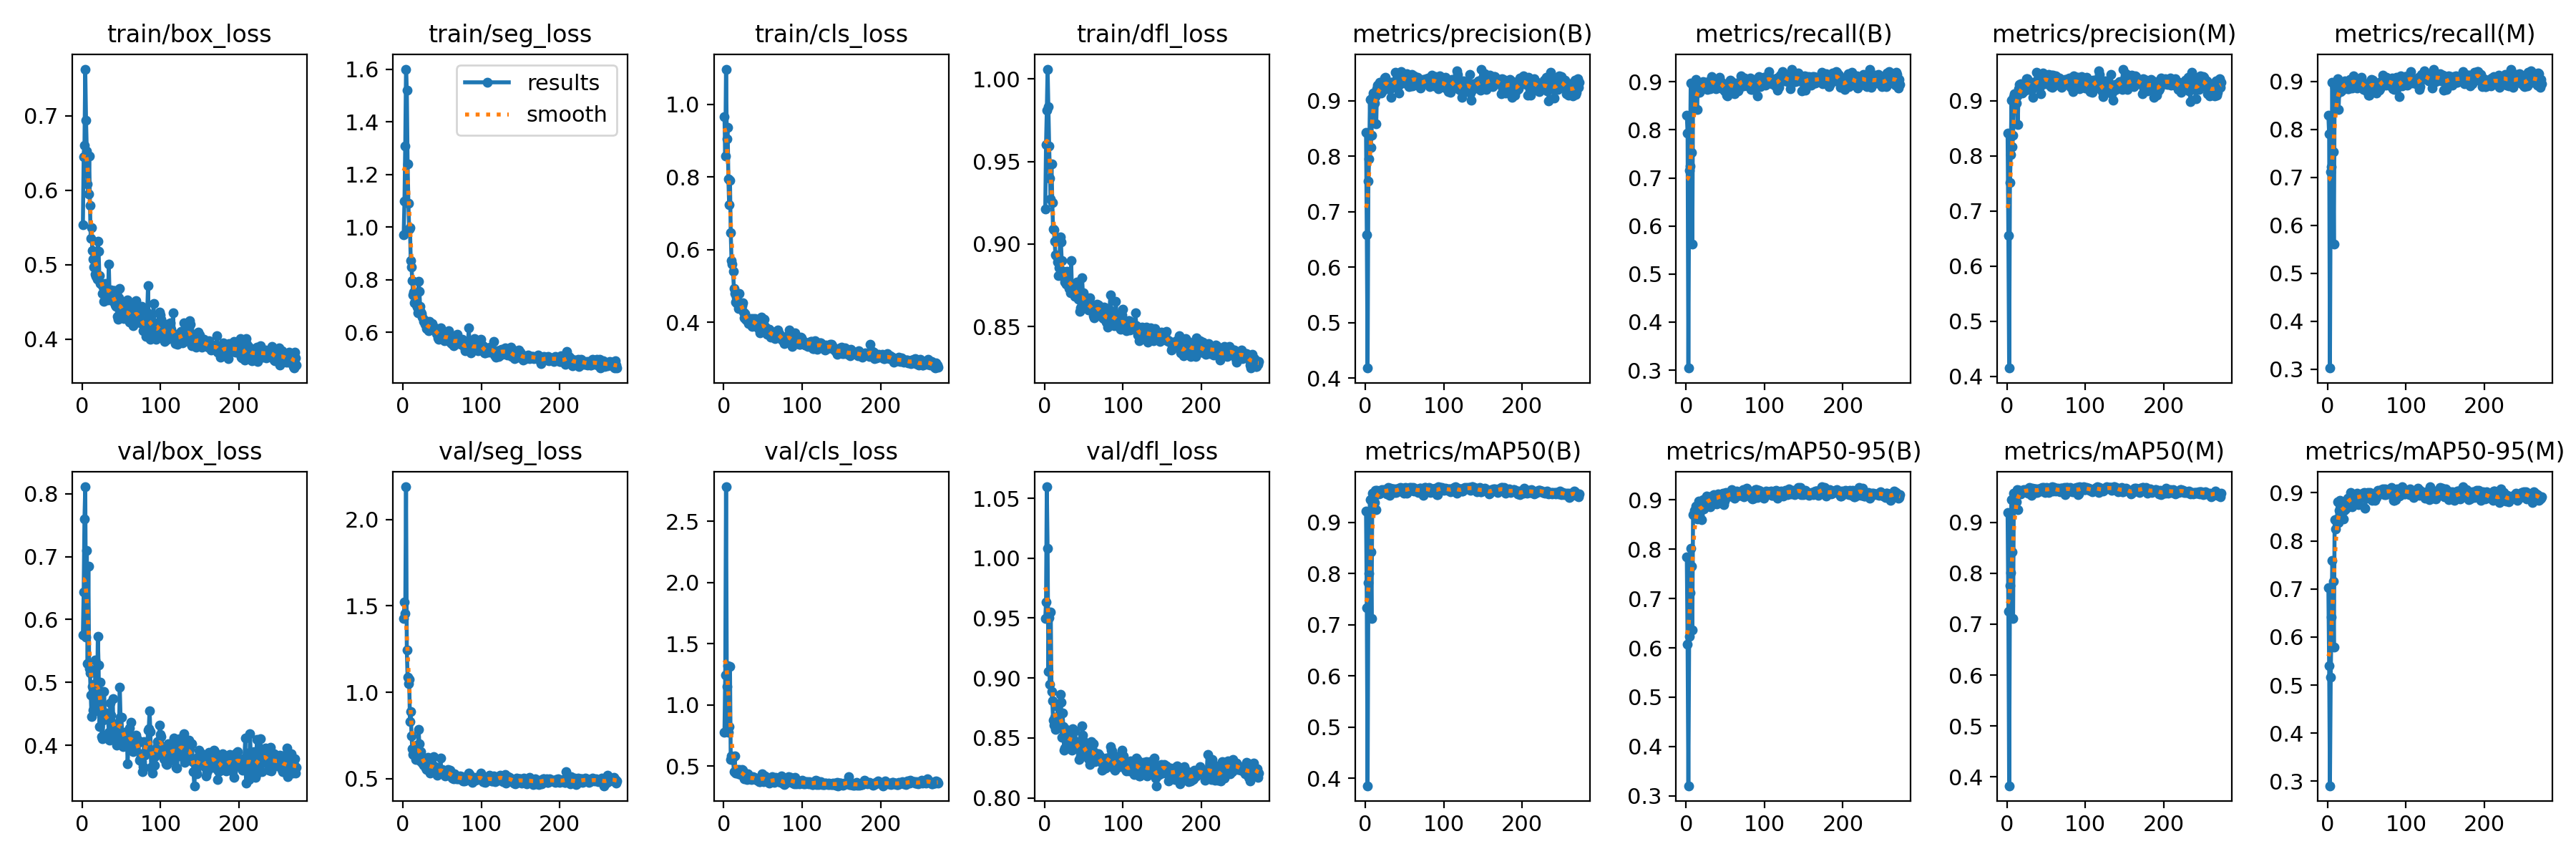

Values plotted in this chart, from the file beside it:
epoch, train/box_loss, train/seg_loss, train/cls_loss, train/dfl_loss, metrics/precision(B), metrics/recall(B), metrics/mAP50(B), metrics/mAP50-95(B), metrics/precision(M), metrics/recall(M), metrics/mAP50(M), metrics/mAP50-95(M), val/box_loss, val/seg_loss, val/cls_loss, val/dfl_loss, lr/pg0, lr/pg1, lr/pg2
1, 0.554, 0.9693, 0.9657, 0.9212, 0.843, 0.8306, 0.9227, 0.7848, 0.8411, 0.8287, 0.9191, 0.7028, 0.5759, 1.426, 0.7743, 0.9498, 0.0005524, 0.0005524, 0.0005524
2, 0.6449, 1.098, 0.857, 0.9602, 0.6579, 0.7933, 0.7336, 0.6077, 0.6554, 0.7899, 0.7253, 0.54, 0.6443, 1.523, 1.245, 0.9634, 0.001106, 0.001106, 0.001106
3, 0.66, 1.308, 1.096, 0.9811, 0.4182, 0.3043, 0.3857, 0.3204, 0.4153, 0.3024, 0.3829, 0.2906, 0.7596, 1.458, 2.782, 1.06, 0.001657, 0.001657, 0.001657
4, 0.7625, 1.6, 0.9047, 1.006, 0.7558, 0.7152, 0.7822, 0.6236, 0.7515, 0.7121, 0.7758, 0.5166, 0.811, 2.19, 1.151, 1.008, 0.001657, 0.001657, 0.001657
5, 0.6939, 1.521, 0.9366, 0.9832, 0.7957, 0.7242, 0.8009, 0.7123, 0.8019, 0.7214, 0.8009, 0.6408, 0.5716, 1.244, 1.317, 0.9058, 0.001657, 0.001657, 0.001657
6, 0.6523, 1.24, 0.7936, 0.9592, 0.902, 0.8981, 0.9443, 0.802, 0.9016, 0.8977, 0.945, 0.7586, 0.7093, 1.088, 0.7752, 0.9506, 0.001654, 0.001654, 0.001654
7, 0.6084, 1.089, 0.723, 0.94, 0.8163, 0.7527, 0.8426, 0.766, 0.8167, 0.7529, 0.8417, 0.7165, 0.5294, 1.051, 0.823, 0.8948, 0.001651, 0.001651, 0.001651
8, 0.5945, 0.9923, 0.7903, 0.9272, 0.8382, 0.5619, 0.7126, 0.6364, 0.8375, 0.5615, 0.7111, 0.5795, 0.6847, 1.074, 1.316, 0.9548, 0.001647, 0.001647, 0.001647
9, 0.646, 0.9983, 0.6473, 0.9483, 0.9059, 0.891, 0.9577, 0.8706, 0.9076, 0.8871, 0.957, 0.8444, 0.522, 0.8314, 0.5506, 0.8887, 0.001644, 0.001644, 0.001644
10, 0.5791, 0.8718, 0.5697, 0.9249, 0.9133, 0.8905, 0.9569, 0.8716, 0.9133, 0.8905, 0.9574, 0.8249, 0.5156, 0.8876, 0.582, 0.8812, 0.001641, 0.001641, 0.001641
11, 0.5352, 0.8471, 0.5597, 0.909, 0.9072, 0.8906, 0.9554, 0.8793, 0.9071, 0.8899, 0.9557, 0.8436, 0.4803, 0.7484, 0.5527, 0.8651, 0.001637, 0.001637, 0.001637
12, 0.5499, 0.7961, 0.5403, 0.9087, 0.8953, 0.8744, 0.9387, 0.8693, 0.8953, 0.8744, 0.9397, 0.8448, 0.4457, 0.6742, 0.5749, 0.8608, 0.001634, 0.001634, 0.001634
13, 0.5188, 0.7405, 0.4934, 0.9016, 0.908, 0.9043, 0.9624, 0.8878, 0.9094, 0.9058, 0.9635, 0.8817, 0.4939, 0.6396, 0.4548, 0.8669, 0.001631, 0.001631, 0.001631
14, 0.5074, 0.7538, 0.4798, 0.8936, 0.8581, 0.8423, 0.9249, 0.8605, 0.8574, 0.8415, 0.924, 0.8378, 0.4554, 0.6397, 0.5819, 0.8569, 0.001627, 0.001627, 0.001627
15, 0.4971, 0.7119, 0.4547, 0.8928, 0.9218, 0.8856, 0.9627, 0.8866, 0.9214, 0.8852, 0.9621, 0.8637, 0.4974, 0.6595, 0.4437, 0.8633, 0.001624, 0.001624, 0.001624
16, 0.5063, 0.7176, 0.4692, 0.8924, 0.9279, 0.8818, 0.9618, 0.8973, 0.9294, 0.8832, 0.9628, 0.8837, 0.4662, 0.6125, 0.4448, 0.8586, 0.001621, 0.001621, 0.001621
17, 0.4871, 0.7026, 0.4525, 0.8892, 0.9284, 0.8781, 0.9561, 0.8703, 0.9288, 0.8786, 0.9564, 0.8509, 0.5361, 0.6957, 0.4735, 0.8761, 0.001618, 0.001618, 0.001618
18, 0.484, 0.6947, 0.453, 0.8809, 0.9333, 0.8822, 0.9567, 0.8921, 0.9312, 0.882, 0.9555, 0.8813, 0.4757, 0.6207, 0.4636, 0.8611, 0.001614, 0.001614, 0.001614
19, 0.4809, 0.6731, 0.4376, 0.8856, 0.9213, 0.891, 0.9575, 0.8905, 0.9217, 0.8926, 0.9579, 0.8614, 0.455, 0.6423, 0.4351, 0.8605, 0.001611, 0.001611, 0.001611
20, 0.5316, 0.793, 0.4796, 0.9044, 0.9142, 0.8841, 0.961, 0.86, 0.9136, 0.8839, 0.9605, 0.8455, 0.5729, 0.7853, 0.4706, 0.8863, 0.001608, 0.001608, 0.001608
21, 0.5176, 0.7552, 0.4524, 0.9011, 0.9227, 0.8984, 0.9636, 0.8825, 0.9236, 0.8992, 0.9641, 0.8638, 0.5276, 0.7009, 0.4347, 0.8796, 0.001604, 0.001604, 0.001604
22, 0.485, 0.6968, 0.4524, 0.8898, 0.9177, 0.9003, 0.9629, 0.9002, 0.9177, 0.9003, 0.9632, 0.8814, 0.4302, 0.6029, 0.4276, 0.8507, 0.001601, 0.001601, 0.001601
23, 0.4746, 0.6754, 0.4449, 0.8804, 0.9268, 0.8924, 0.9619, 0.8811, 0.9255, 0.8927, 0.9615, 0.8657, 0.5004, 0.6561, 0.4682, 0.8709, 0.001598, 0.001598, 0.001598
24, 0.4751, 0.6721, 0.4531, 0.8836, 0.928, 0.8978, 0.9638, 0.8914, 0.9276, 0.8974, 0.9647, 0.8787, 0.4837, 0.6252, 0.4633, 0.8596, 0.001594, 0.001594, 0.001594
25, 0.4736, 0.6563, 0.4279, 0.8811, 0.9406, 0.8988, 0.9597, 0.8985, 0.9397, 0.8992, 0.9609, 0.8837, 0.4139, 0.5922, 0.4475, 0.8397, 0.001591, 0.001591, 0.001591
26, 0.4618, 0.6421, 0.4114, 0.877, 0.9418, 0.8864, 0.9628, 0.9075, 0.9402, 0.885, 0.9622, 0.8883, 0.4099, 0.5777, 0.3944, 0.8417, 0.001588, 0.001588, 0.001588
27, 0.4698, 0.6459, 0.4236, 0.8796, 0.935, 0.8836, 0.9557, 0.8945, 0.9365, 0.8851, 0.9572, 0.8711, 0.4402, 0.6189, 0.4342, 0.854, 0.001584, 0.001584, 0.001584
28, 0.4512, 0.6312, 0.4087, 0.8754, 0.9266, 0.8992, 0.9626, 0.8887, 0.9206, 0.904, 0.9627, 0.8885, 0.4858, 0.5965, 0.4148, 0.8571, 0.001581, 0.001581, 0.001581
29, 0.4749, 0.6348, 0.4061, 0.8832, 0.9299, 0.9003, 0.9686, 0.9014, 0.929, 0.8995, 0.968, 0.9007, 0.4472, 0.5632, 0.3975, 0.846, 0.001578, 0.001578, 0.001578
30, 0.4627, 0.6149, 0.4104, 0.8758, 0.9279, 0.9002, 0.9667, 0.9062, 0.9305, 0.8988, 0.9672, 0.8926, 0.442, 0.5518, 0.3889, 0.8515, 0.001575, 0.001575, 0.001575
31, 0.4563, 0.6144, 0.4067, 0.873, 0.9202, 0.8862, 0.9529, 0.8861, 0.9198, 0.8858, 0.9523, 0.8706, 0.4517, 0.5988, 0.4361, 0.8504, 0.001571, 0.001571, 0.001571
32, 0.4675, 0.629, 0.397, 0.8761, 0.9338, 0.8988, 0.9677, 0.9034, 0.9338, 0.8988, 0.9675, 0.8824, 0.4469, 0.6228, 0.3973, 0.8482, 0.001568, 0.001568, 0.001568
33, 0.4532, 0.6047, 0.4004, 0.8705, 0.9066, 0.9111, 0.9628, 0.9041, 0.9069, 0.9117, 0.9628, 0.8928, 0.443, 0.5572, 0.4039, 0.8512, 0.001565, 0.001565, 0.001565
34, 0.5007, 0.6402, 0.4111, 0.8898, 0.933, 0.9015, 0.9644, 0.9086, 0.9321, 0.9021, 0.9653, 0.8932, 0.4208, 0.5536, 0.4057, 0.8466, 0.001561, 0.001561, 0.001561
35, 0.4591, 0.6123, 0.3973, 0.8733, 0.9242, 0.902, 0.9656, 0.9103, 0.9246, 0.9024, 0.9657, 0.8935, 0.4075, 0.5322, 0.3895, 0.8398, 0.001558, 0.001558, 0.001558
36, 0.4565, 0.6138, 0.389, 0.8706, 0.9307, 0.8998, 0.9651, 0.8989, 0.9299, 0.899, 0.9648, 0.8902, 0.4668, 0.5908, 0.397, 0.8575, 0.001555, 0.001555, 0.001555
37, 0.4666, 0.6322, 0.4111, 0.8732, 0.9308, 0.8984, 0.9586, 0.8991, 0.9304, 0.898, 0.9582, 0.8891, 0.4476, 0.5842, 0.4148, 0.8477, 0.001551, 0.001551, 0.001551
38, 0.454, 0.6125, 0.4028, 0.8712, 0.9513, 0.8853, 0.9652, 0.9086, 0.9513, 0.8853, 0.9654, 0.8994, 0.4295, 0.556, 0.3958, 0.8439, 0.001548, 0.001548, 0.001548
39, 0.4509, 0.608, 0.4013, 0.8684, 0.9316, 0.8907, 0.9589, 0.8922, 0.9321, 0.8911, 0.9585, 0.8747, 0.4737, 0.6281, 0.4067, 0.856, 0.001545, 0.001545, 0.001545
40, 0.4655, 0.6115, 0.4103, 0.8737, 0.9392, 0.8897, 0.96, 0.9032, 0.9394, 0.8905, 0.9607, 0.8954, 0.4243, 0.5372, 0.397, 0.8464, 0.001542, 0.001542, 0.001542
41, 0.4653, 0.6168, 0.3982, 0.877, 0.9406, 0.8907, 0.9655, 0.9117, 0.9394, 0.8912, 0.9655, 0.8929, 0.4212, 0.5685, 0.4028, 0.8468, 0.001538, 0.001538, 0.001538
42, 0.4464, 0.6075, 0.3886, 0.8681, 0.9265, 0.9012, 0.9648, 0.9069, 0.9256, 0.9004, 0.9659, 0.896, 0.426, 0.543, 0.3914, 0.8426, 0.001535, 0.001535, 0.001535
43, 0.4444, 0.5959, 0.3866, 0.8666, 0.9145, 0.91, 0.9673, 0.9058, 0.9131, 0.9085, 0.9662, 0.8901, 0.4338, 0.5418, 0.3853, 0.8437, 0.001532, 0.001532, 0.001532
44, 0.4449, 0.597, 0.3897, 0.8675, 0.9372, 0.8991, 0.9614, 0.9052, 0.9363, 0.8983, 0.9608, 0.8915, 0.4002, 0.5193, 0.3874, 0.8321, 0.001528, 0.001528, 0.001528
45, 0.4302, 0.5774, 0.3814, 0.859, 0.9311, 0.8993, 0.9687, 0.912, 0.9324, 0.8942, 0.9689, 0.8992, 0.4149, 0.5271, 0.3719, 0.8392, 0.001525, 0.001525, 0.001525
46, 0.4268, 0.5726, 0.3708, 0.8612, 0.9526, 0.8861, 0.9666, 0.9121, 0.95, 0.8836, 0.9662, 0.8998, 0.404, 0.533, 0.3727, 0.835, 0.001522, 0.001522, 0.001522
47, 0.4555, 0.5942, 0.3825, 0.8695, 0.9351, 0.896, 0.9677, 0.9136, 0.9347, 0.8956, 0.9677, 0.9004, 0.4176, 0.5339, 0.3843, 0.8344, 0.001519, 0.001519, 0.001519
48, 0.468, 0.6178, 0.4151, 0.8793, 0.9485, 0.8885, 0.9657, 0.8895, 0.944, 0.8903, 0.9651, 0.8678, 0.4926, 0.6178, 0.4019, 0.8602, 0.001515, 0.001515, 0.001515
49, 0.452, 0.5867, 0.3908, 0.8696, 0.9455, 0.8811, 0.9579, 0.8979, 0.945, 0.8807, 0.958, 0.8902, 0.4441, 0.5395, 0.433, 0.852, 0.001512, 0.001512, 0.001512
50, 0.4375, 0.5806, 0.3956, 0.8703, 0.9316, 0.8907, 0.9658, 0.9051, 0.9306, 0.8897, 0.9655, 0.8942, 0.4451, 0.5529, 0.4048, 0.8478, 0.001509, 0.001509, 0.001509
51, 0.43, 0.5773, 0.3826, 0.8622, 0.9404, 0.8926, 0.969, 0.9149, 0.94, 0.8922, 0.9686, 0.9006, 0.4203, 0.542, 0.3706, 0.8367, 0.001505, 0.001505, 0.001505
52, 0.4467, 0.5979, 0.4088, 0.8644, 0.9335, 0.8716, 0.9629, 0.9113, 0.9335, 0.8716, 0.9637, 0.8972, 0.3983, 0.5349, 0.3953, 0.8353, 0.001502, 0.001502, 0.001502
53, 0.4276, 0.5682, 0.3891, 0.8619, 0.9483, 0.8706, 0.9572, 0.9057, 0.9483, 0.8706, 0.9581, 0.8891, 0.4194, 0.5427, 0.4212, 0.8364, 0.001499, 0.001499, 0.001499
54, 0.4348, 0.5797, 0.3716, 0.8619, 0.9326, 0.8961, 0.964, 0.9123, 0.9326, 0.8961, 0.9643, 0.9003, 0.4077, 0.5145, 0.3887, 0.8357, 0.001495, 0.001495, 0.001495
55, 0.4309, 0.5719, 0.3665, 0.8651, 0.9329, 0.8996, 0.9658, 0.9074, 0.9334, 0.9005, 0.967, 0.8981, 0.4182, 0.5207, 0.3744, 0.8416, 0.001492, 0.001492, 0.001492
56, 0.4322, 0.573, 0.3805, 0.86, 0.9261, 0.904, 0.9674, 0.9119, 0.9261, 0.904, 0.9682, 0.8934, 0.4024, 0.5285, 0.3706, 0.8326, 0.001489, 0.001489, 0.001489
57, 0.4369, 0.5867, 0.3813, 0.8625, 0.9462, 0.891, 0.9684, 0.9086, 0.9461, 0.8915, 0.9683, 0.8841, 0.4214, 0.5524, 0.3716, 0.8417, 0.001486, 0.001486, 0.001486
58, 0.4528, 0.6043, 0.3807, 0.8672, 0.9264, 0.9002, 0.9689, 0.9206, 0.9245, 0.9023, 0.969, 0.8946, 0.3702, 0.5367, 0.361, 0.8277, 0.001482, 0.001482, 0.001482
59, 0.4352, 0.5836, 0.3709, 0.8618, 0.9475, 0.8841, 0.9632, 0.91, 0.946, 0.8826, 0.9613, 0.894, 0.4004, 0.5257, 0.3697, 0.8367, 0.001479, 0.001479, 0.001479
60, 0.4226, 0.5618, 0.3594, 0.8628, 0.9269, 0.8915, 0.9666, 0.9092, 0.9269, 0.8915, 0.9667, 0.8842, 0.4276, 0.5483, 0.3827, 0.8471, 0.001476, 0.001476, 0.001476
... 213 more rows
